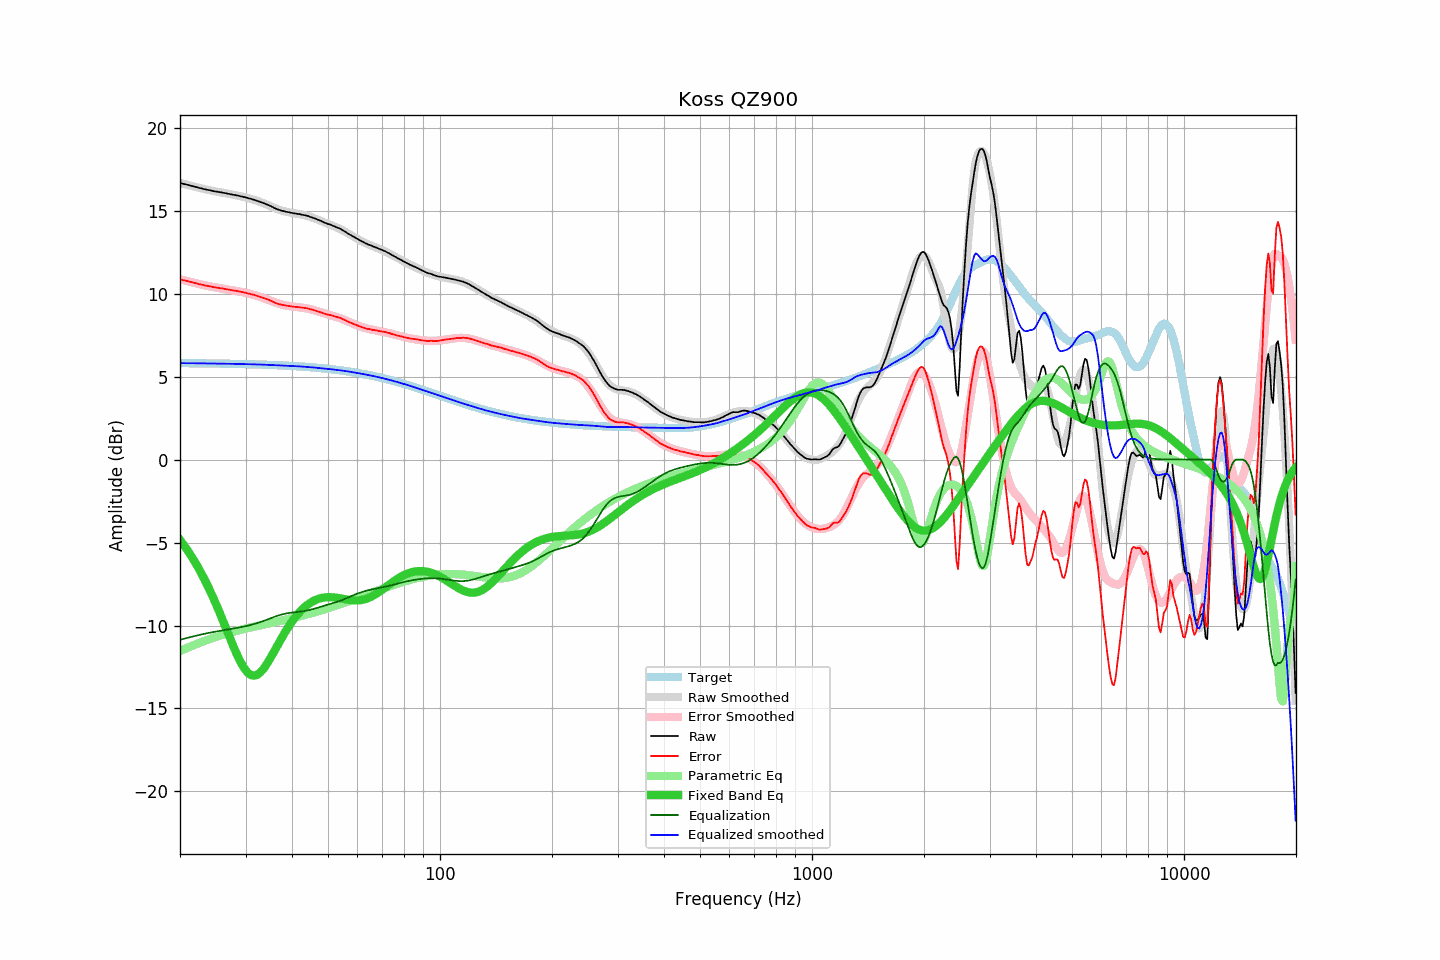

The file beside this chart, header and first rows:
frequency, raw, error, smoothed, error_smoothed, equalization, parametric_eq, equalized_raw, equalized_smoothed, target
20.00, 16.66, 10.85, 16.67, 10.86, -10.86, -4.84, 5.80, 5.80, 5.81
20.20, 16.64, 10.83, 16.64, 10.84, -10.84, -4.97, 5.80, 5.80, 5.81
20.40, 16.61, 10.80, 16.61, 10.81, -10.81, -5.10, 5.80, 5.80, 5.81
20.61, 16.59, 10.78, 16.59, 10.78, -10.78, -5.24, 5.80, 5.80, 5.81
20.81, 16.57, 10.76, 16.56, 10.76, -10.76, -5.37, 5.81, 5.80, 5.80
21.02, 16.54, 10.74, 16.54, 10.73, -10.73, -5.52, 5.80, 5.80, 5.80
21.23, 16.52, 10.72, 16.51, 10.71, -10.71, -5.66, 5.81, 5.80, 5.80
21.44, 16.49, 10.69, 16.49, 10.69, -10.69, -5.81, 5.80, 5.80, 5.80
21.66, 16.47, 10.67, 16.46, 10.66, -10.66, -5.97, 5.81, 5.80, 5.80
21.87, 16.44, 10.64, 16.44, 10.64, -10.64, -6.13, 5.80, 5.80, 5.80
22.09, 16.42, 10.62, 16.41, 10.62, -10.62, -6.29, 5.80, 5.80, 5.80
22.31, 16.39, 10.59, 16.39, 10.59, -10.59, -6.46, 5.80, 5.80, 5.80
22.54, 16.36, 10.56, 16.36, 10.57, -10.57, -6.63, 5.79, 5.80, 5.80
22.76, 16.34, 10.54, 16.34, 10.55, -10.55, -6.81, 5.79, 5.79, 5.79
22.99, 16.32, 10.52, 16.32, 10.52, -10.52, -6.99, 5.79, 5.79, 5.79
23.22, 16.29, 10.50, 16.29, 10.50, -10.50, -7.18, 5.79, 5.79, 5.79
23.45, 16.27, 10.48, 16.27, 10.48, -10.48, -7.37, 5.79, 5.79, 5.79
23.69, 16.25, 10.46, 16.25, 10.46, -10.46, -7.56, 5.79, 5.79, 5.79
23.92, 16.23, 10.44, 16.23, 10.44, -10.44, -7.77, 5.79, 5.79, 5.79
24.16, 16.22, 10.43, 16.21, 10.42, -10.42, -7.97, 5.79, 5.79, 5.79
24.40, 16.19, 10.40, 16.19, 10.41, -10.41, -8.18, 5.78, 5.79, 5.79
24.65, 16.17, 10.38, 16.17, 10.39, -10.39, -8.40, 5.78, 5.78, 5.78
24.89, 16.15, 10.37, 16.15, 10.37, -10.37, -8.62, 5.78, 5.78, 5.78
25.14, 16.14, 10.36, 16.14, 10.35, -10.35, -8.84, 5.78, 5.78, 5.78
25.39, 16.12, 10.34, 16.12, 10.34, -10.34, -9.07, 5.78, 5.78, 5.78
25.65, 16.10, 10.32, 16.10, 10.32, -10.32, -9.30, 5.78, 5.78, 5.78
25.91, 16.09, 10.31, 16.08, 10.31, -10.31, -9.54, 5.78, 5.78, 5.78
26.16, 16.07, 10.29, 16.06, 10.29, -10.29, -9.77, 5.78, 5.77, 5.78
26.43, 16.05, 10.28, 16.05, 10.27, -10.27, -10.01, 5.78, 5.77, 5.77
26.69, 16.03, 10.26, 16.03, 10.26, -10.26, -10.25, 5.77, 5.77, 5.77
26.96, 16.01, 10.24, 16.01, 10.24, -10.24, -10.50, 5.77, 5.77, 5.77
27.23, 15.99, 10.22, 15.99, 10.22, -10.22, -10.74, 5.76, 5.77, 5.77
27.50, 15.97, 10.20, 15.97, 10.21, -10.21, -10.97, 5.76, 5.77, 5.77
27.77, 15.95, 10.18, 15.96, 10.19, -10.19, -11.21, 5.76, 5.76, 5.76
28.05, 15.94, 10.18, 15.94, 10.17, -10.17, -11.44, 5.76, 5.76, 5.76
28.33, 15.92, 10.16, 15.92, 10.16, -10.16, -11.66, 5.76, 5.76, 5.76
28.62, 15.90, 10.14, 15.90, 10.14, -10.14, -11.87, 5.76, 5.76, 5.76
28.90, 15.88, 10.12, 15.88, 10.12, -10.12, -12.07, 5.76, 5.76, 5.76
29.19, 15.85, 10.09, 15.85, 10.10, -10.10, -12.26, 5.75, 5.75, 5.75
29.48, 15.84, 10.09, 15.83, 10.08, -10.08, -12.43, 5.76, 5.75, 5.75
29.78, 15.81, 10.06, 15.81, 10.06, -10.06, -12.58, 5.75, 5.75, 5.75
30.08, 15.79, 10.04, 15.78, 10.04, -10.04, -12.71, 5.75, 5.75, 5.75
30.38, 15.76, 10.01, 15.76, 10.02, -10.02, -12.82, 5.74, 5.74, 5.74
30.68, 15.73, 9.99, 15.73, 9.99, -9.99, -12.91, 5.74, 5.74, 5.74
30.99, 15.71, 9.97, 15.71, 9.97, -9.97, -12.97, 5.74, 5.74, 5.74
31.30, 15.68, 9.94, 15.68, 9.94, -9.94, -13.01, 5.74, 5.73, 5.74
31.61, 15.65, 9.92, 15.65, 9.91, -9.91, -13.02, 5.73, 5.73, 5.73
31.93, 15.62, 9.89, 15.62, 9.89, -9.89, -13.00, 5.73, 5.73, 5.73
32.24, 15.58, 9.85, 15.58, 9.86, -9.86, -12.96, 5.72, 5.73, 5.73
32.57, 15.55, 9.82, 15.55, 9.83, -9.83, -12.90, 5.72, 5.73, 5.72
32.89, 15.51, 9.79, 15.52, 9.79, -9.79, -12.82, 5.71, 5.72, 5.72
33.22, 15.48, 9.76, 15.48, 9.76, -9.76, -12.72, 5.72, 5.72, 5.72
33.55, 15.45, 9.73, 15.44, 9.73, -9.73, -12.60, 5.72, 5.71, 5.71
33.89, 15.41, 9.70, 15.40, 9.69, -9.69, -12.46, 5.72, 5.71, 5.71
34.23, 15.37, 9.66, 15.36, 9.65, -9.65, -12.32, 5.72, 5.71, 5.71
34.57, 15.33, 9.62, 15.32, 9.61, -9.61, -12.16, 5.71, 5.70, 5.70
34.92, 15.29, 9.59, 15.27, 9.58, -9.58, -12.00, 5.71, 5.70, 5.70
35.27, 15.24, 9.54, 15.23, 9.54, -9.54, -11.83, 5.70, 5.69, 5.70
35.62, 15.19, 9.50, 15.19, 9.50, -9.50, -11.66, 5.69, 5.69, 5.69
35.97, 15.14, 9.45, 15.15, 9.47, -9.47, -11.49, 5.67, 5.68, 5.69
... 635 more rows
